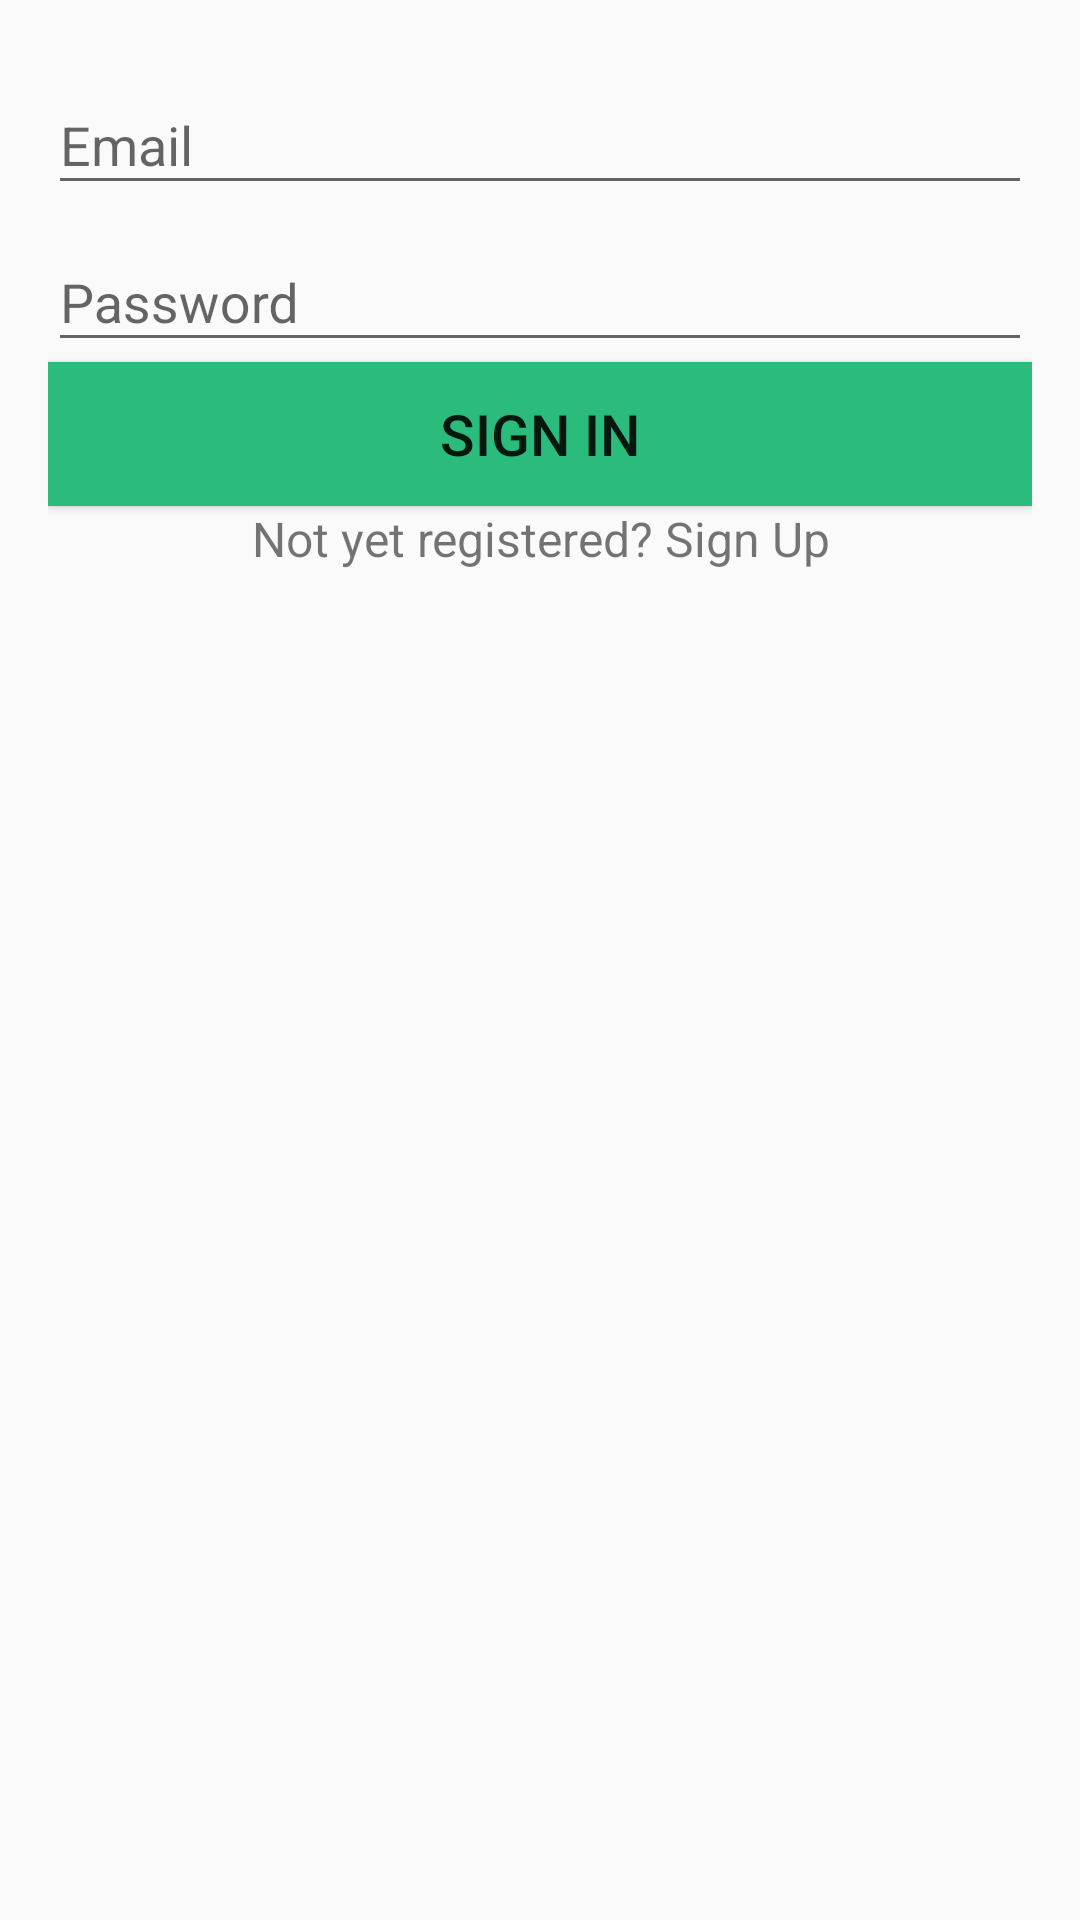

Android layout source for this screen:
<!-- AndroidManifest.xml: activity theme AppTheme -->
<!-- res/layout/activity_login.xml -->
<?xml version="1.0" encoding="utf-8"?>
<LinearLayout xmlns:android="http://schemas.android.com/apk/res/android"
    xmlns:tools="http://schemas.android.com/tools"
    android:layout_width="match_parent"
    android:layout_height="match_parent"
    android:gravity="center_horizontal"
    android:orientation="vertical"
    android:paddingBottom="@dimen/activity_vertical_margin"
    android:paddingLeft="@dimen/activity_horizontal_margin"
    android:paddingRight="@dimen/activity_horizontal_margin"
    android:paddingTop="@dimen/activity_vertical_margin"
    tools:context=".view.LoginActivity">

    
    <ProgressBar
        android:id="@+id/login_progress"
        style="?android:attr/progressBarStyleLarge"
        android:layout_width="wrap_content"
        android:layout_height="wrap_content"
        android:layout_marginBottom="8dp"
        android:visibility="gone" />

    <ScrollView
        android:id="@+id/login_form"
        android:layout_width="match_parent"
        android:layout_height="match_parent">

        <LinearLayout
            android:id="@+id/email_login_form"
            android:layout_width="match_parent"
            android:layout_height="wrap_content"
            android:orientation="vertical">

            <android.support.design.widget.TextInputLayout
                android:layout_width="match_parent"
                android:layout_height="wrap_content">

                <AutoCompleteTextView
                    android:id="@+id/email"
                    android:layout_width="match_parent"
                    android:layout_height="wrap_content"
                    android:hint="@string/prompt_email"
                    android:inputType="textEmailAddress"
                    android:maxLines="1"
                    android:singleLine="true" />

            </android.support.design.widget.TextInputLayout>

            <android.support.design.widget.TextInputLayout
                android:layout_width="match_parent"
                android:layout_height="wrap_content">

                <EditText
                    android:id="@+id/password"
                    android:layout_width="match_parent"
                    android:layout_height="wrap_content"
                    android:hint="@string/prompt_password"
                    android:imeActionId="6"
                    android:imeActionLabel="@string/action_sign_in_short"
                    android:imeOptions="actionUnspecified"
                    android:inputType="textPassword"
                    android:maxLines="1"
                    android:singleLine="true" />

            </android.support.design.widget.TextInputLayout>

            <Button
                android:id="@+id/email_sign_in_button"
                style="@style/MegaButton"
                android:layout_width="match_parent"
                android:layout_height="wrap_content"
                android:layout_marginTop="16dp"
                android:text="@string/action_sign_in" />


            <TextView
                android:id="@+id/lnSignup"
                android:layout_width="fill_parent"
                android:layout_height="wrap_content"
                android:layout_marginBottom="24dp"
                android:gravity="center"
                android:text="Not yet registered? Sign Up"
                android:textSize="16dip" />
        </LinearLayout>
    </ScrollView>
</LinearLayout>
<!-- resources referenced by this layout -->
<resources>
  <dimen name="activity_horizontal_margin">16dp</dimen>
  <dimen name="activity_vertical_margin">16dp</dimen>
  <string name="action_sign_in">Sign in</string>
  <string name="action_sign_in_short">Sign in</string>
  <string name="prompt_email">Email</string>
  <string name="prompt_password">Password</string>
  <style name="MegaButton">
          <item name="android:textSize">19dp</item>
          <item name="android:layout_margin">0dip</item>
          <item name="android:background">@color/colorPrimaryDark</item>
          <item name="android:textColor">#FFFFFFFF</item>
      </style>
  <style name="AppTheme" parent="Theme.AppCompat.Light.DarkActionBar">
          
          <item name="colorPrimary">@color/colorPrimary</item>
          <item name="colorPrimaryDark">@color/colorPrimaryDark</item>
          <item name="colorAccent">@color/colorAccent</item>
          <item name="android:buttonStyle">@style/MegaButton</item>
      </style>
  <color name="colorPrimaryDark">#2bbc7d</color>
  <color name="colorPrimary">#69efad</color>
  <color name="colorAccent">#000000</color>
</resources>
